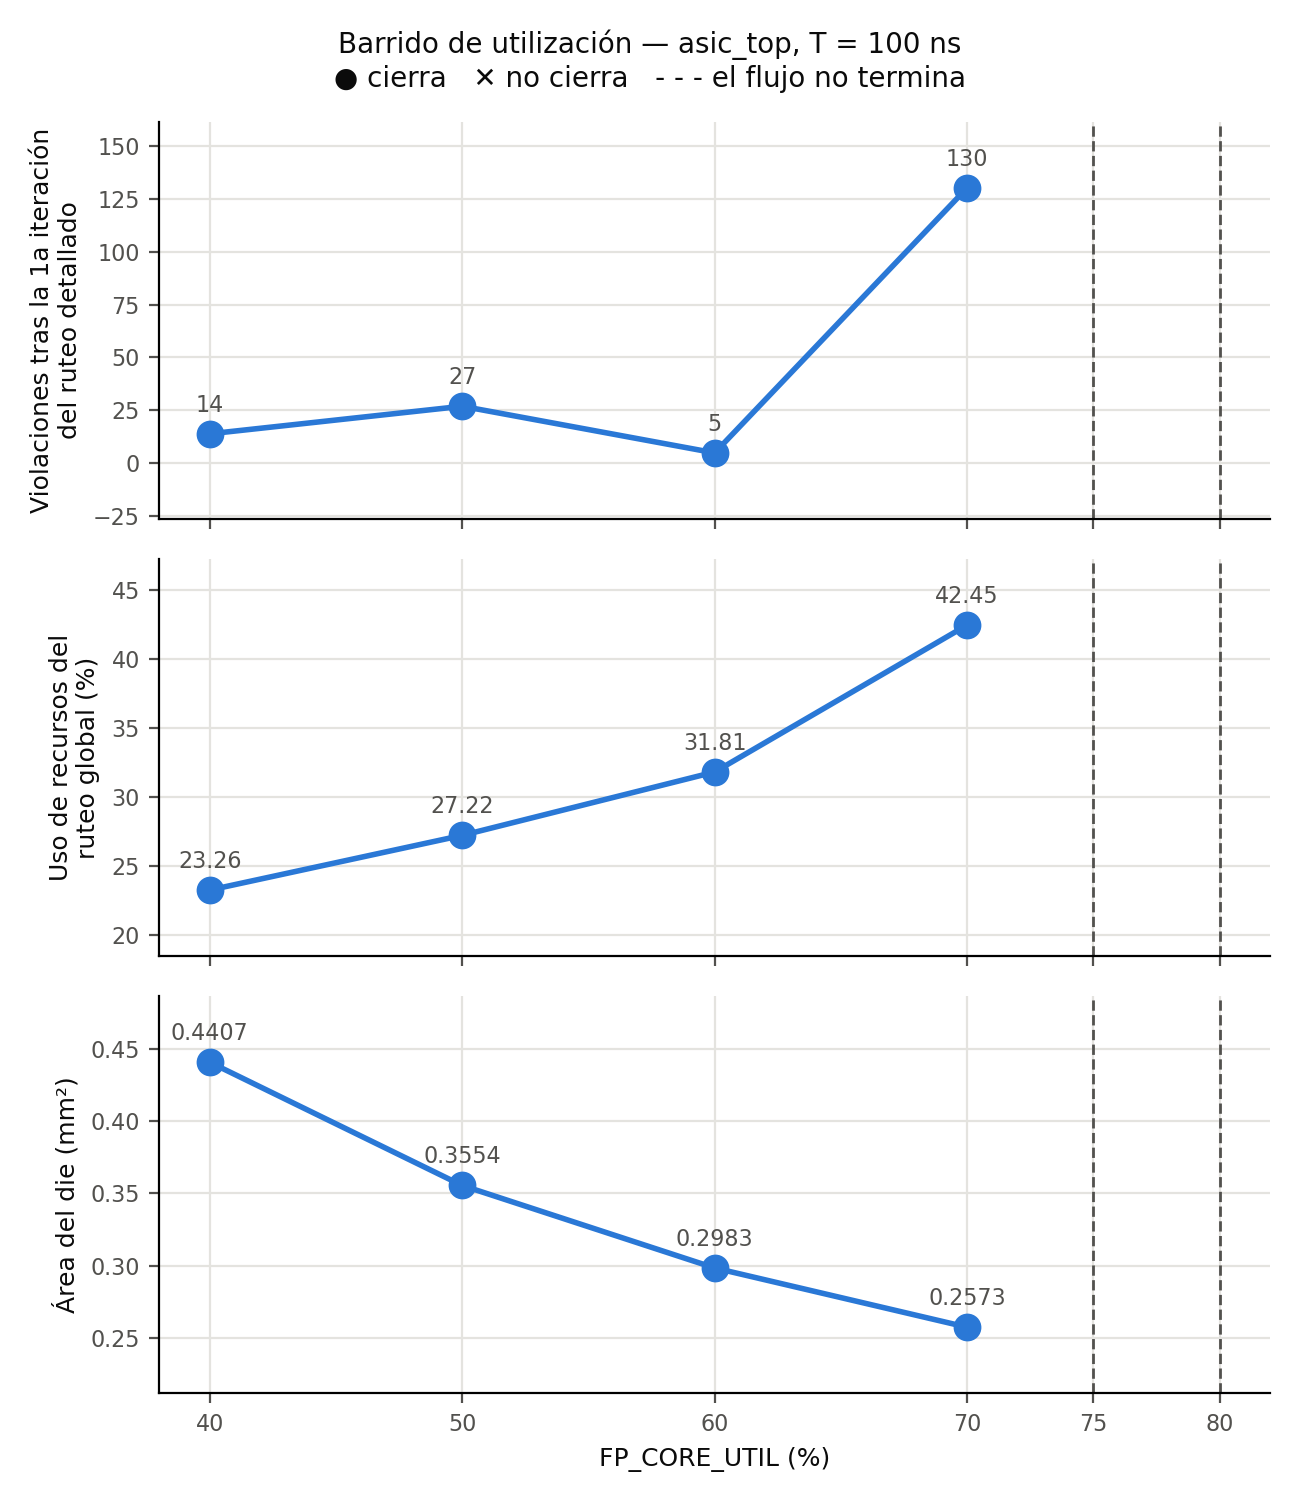

Values plotted in this chart, from the file beside it:
corrida, estado, cierra, clock_period_ns, fp_core_util, setup_ws_tt, setup_tns_tt, hold_ws_tt, hold_tns_tt, setup_ws_ss, setup_tns_ss, hold_ws_ss, hold_tns_ss, setup_ws_peor, setup_tns_peor, hold_ws_peor, hold_tns_peor, setup_r2r_ws_tt, setup_r2r_ws_ss, fmax_r2r_mhz, area_stdcell_um2, area_core_um2, area_die_um2, utilizacion
CP100_U40_pines, completa, si, 100, 40, 67.16, 0, 0.3811, 0, 37.56, 0, 0.9526, 0, 37.56, 0, 0.137, 0, 67.16, 37.56, 16.02, 210654, 409701, 440736, 0.5142
CP100_U50_pines, completa, si, 100, 50, 66.53, 0, 0.3688, 0, 36.5, 0, 0.9332, 0, 36.5, 0, 0.1278, 0, 66.53, 36.5, 15.75, 208259, 328191, 355386, 0.6346
CP100_U60_pines, completa, si, 100, 60, 68.36, 0, 0.3977, 0, 39.82, 0, 0.9857, 0, 39.82, 0, 0.1469, 0, 68.36, 39.82, 16.62, 206224, 272984, 298271, 0.7554
CP100_U70_pines, completa, si, 100, 70, 69.28, 0, 0.4025, 0, 41.28, 0, 0.9998, 0, 41.28, 0, 0.1482, 0, 69.28, 41.28, 17.03, 204931, 233828, 257334, 0.8764
CP100_U75_pines, sin_metricas, , 100, 75, , , , , , , , , , , , , , , , , , , 
CP100_U80_pines, sin_metricas, , 100, 80, , , , , , , , , , , , , , , , , , , 
